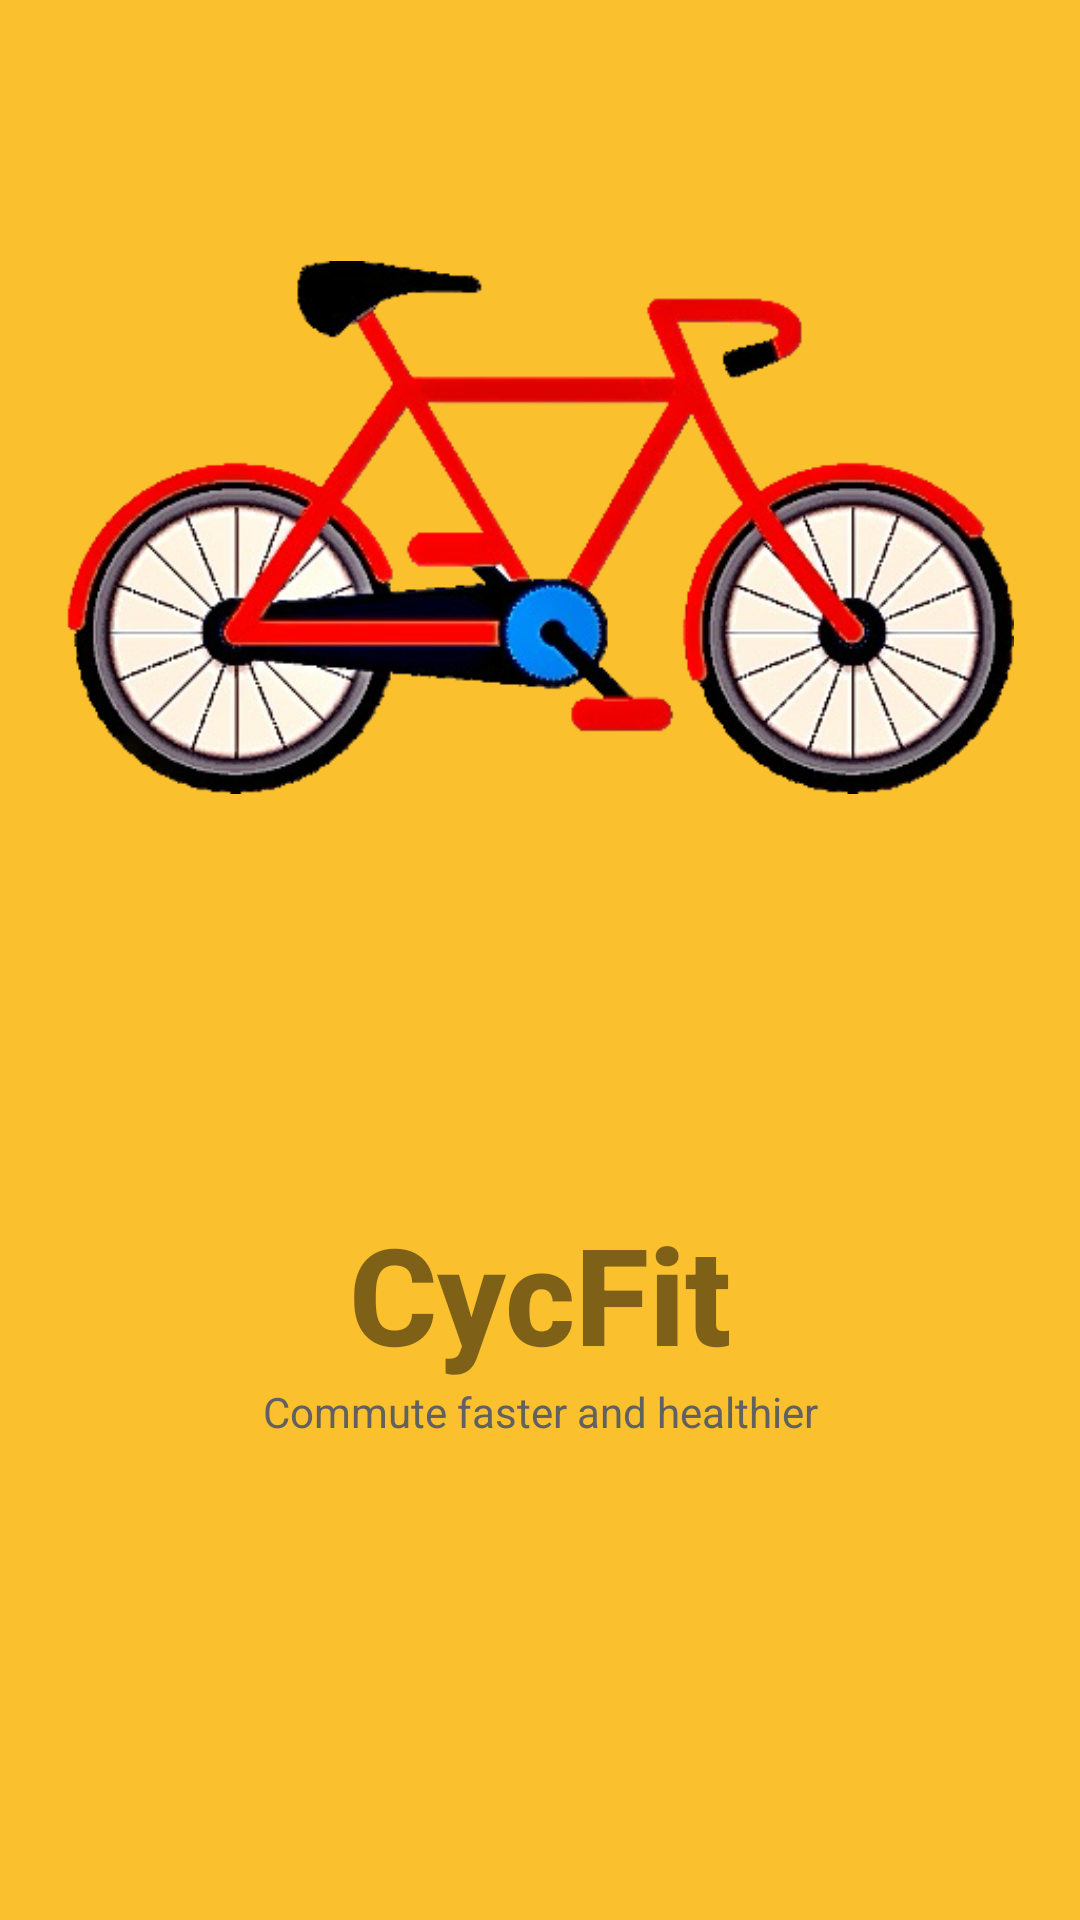

This screen was rendered from an Android layout file. Write that file and the resources it references.
<!-- AndroidManifest.xml: application theme Theme.CycFit -->
<!-- res/layout/activity_splash.xml -->
<?xml version="1.0" encoding="utf-8"?>
<androidx.constraintlayout.widget.ConstraintLayout xmlns:android="http://schemas.android.com/apk/res/android"
    xmlns:app="http://schemas.android.com/apk/res-auto"
    xmlns:tools="http://schemas.android.com/tools"
    android:layout_width="match_parent"
    android:layout_height="match_parent"
    android:background="@color/theme"
    tools:context=".Splash">

    <ImageView
        android:id="@+id/splash_logo"
        android:layout_width="316dp"
        android:layout_height="347dp"
        android:layout_marginBottom="50dp"
        android:transitionName="logo_image"
        app:layout_constraintBottom_toTopOf="@+id/splash_title"
        app:layout_constraintEnd_toEndOf="parent"
        app:layout_constraintStart_toStartOf="parent"
        app:layout_constraintTop_toTopOf="parent"
        app:layout_constraintVertical_bias="0.545"
        app:srcCompat="@drawable/splash_logo" />

    <TextView
        android:id="@+id/splash_title"
        android:layout_width="wrap_content"
        android:layout_height="wrap_content"
        android:alpha="0.5"
        android:fontFamily="sans-serif-medium"
        android:text="CycFit"
        android:textColor="#000000"
        android:textSize="45sp"
        android:textStyle="bold"
        android:transitionName="logo_text"
        app:layout_constraintBottom_toTopOf="@+id/splash_tagline"
        app:layout_constraintEnd_toEndOf="parent"
        app:layout_constraintStart_toStartOf="parent" />

    <TextView
        android:id="@+id/splash_tagline"
        android:layout_width="wrap_content"
        android:layout_height="wrap_content"
        android:layout_marginBottom="160dp"
        android:text="Commute faster and healthier"
        android:textColor="#616161"
        android:transitionName="logo_text"
        app:layout_constraintBottom_toBottomOf="parent"
        app:layout_constraintEnd_toEndOf="@+id/splash_title"
        app:layout_constraintStart_toStartOf="@+id/splash_title" />
</androidx.constraintlayout.widget.ConstraintLayout>
<!-- resources referenced by this layout -->
<resources>
  <color name="theme">#FBC02D</color>
  <!-- drawable splash_logo: png bitmap (drawable, 134020 bytes) -->
  <style name="Theme.CycFit" parent="Base.Theme.CycFit" />
  <style name="Base.Theme.CycFit" parent="Theme.Material3.DayNight.NoActionBar">
          
          
      </style>
</resources>
